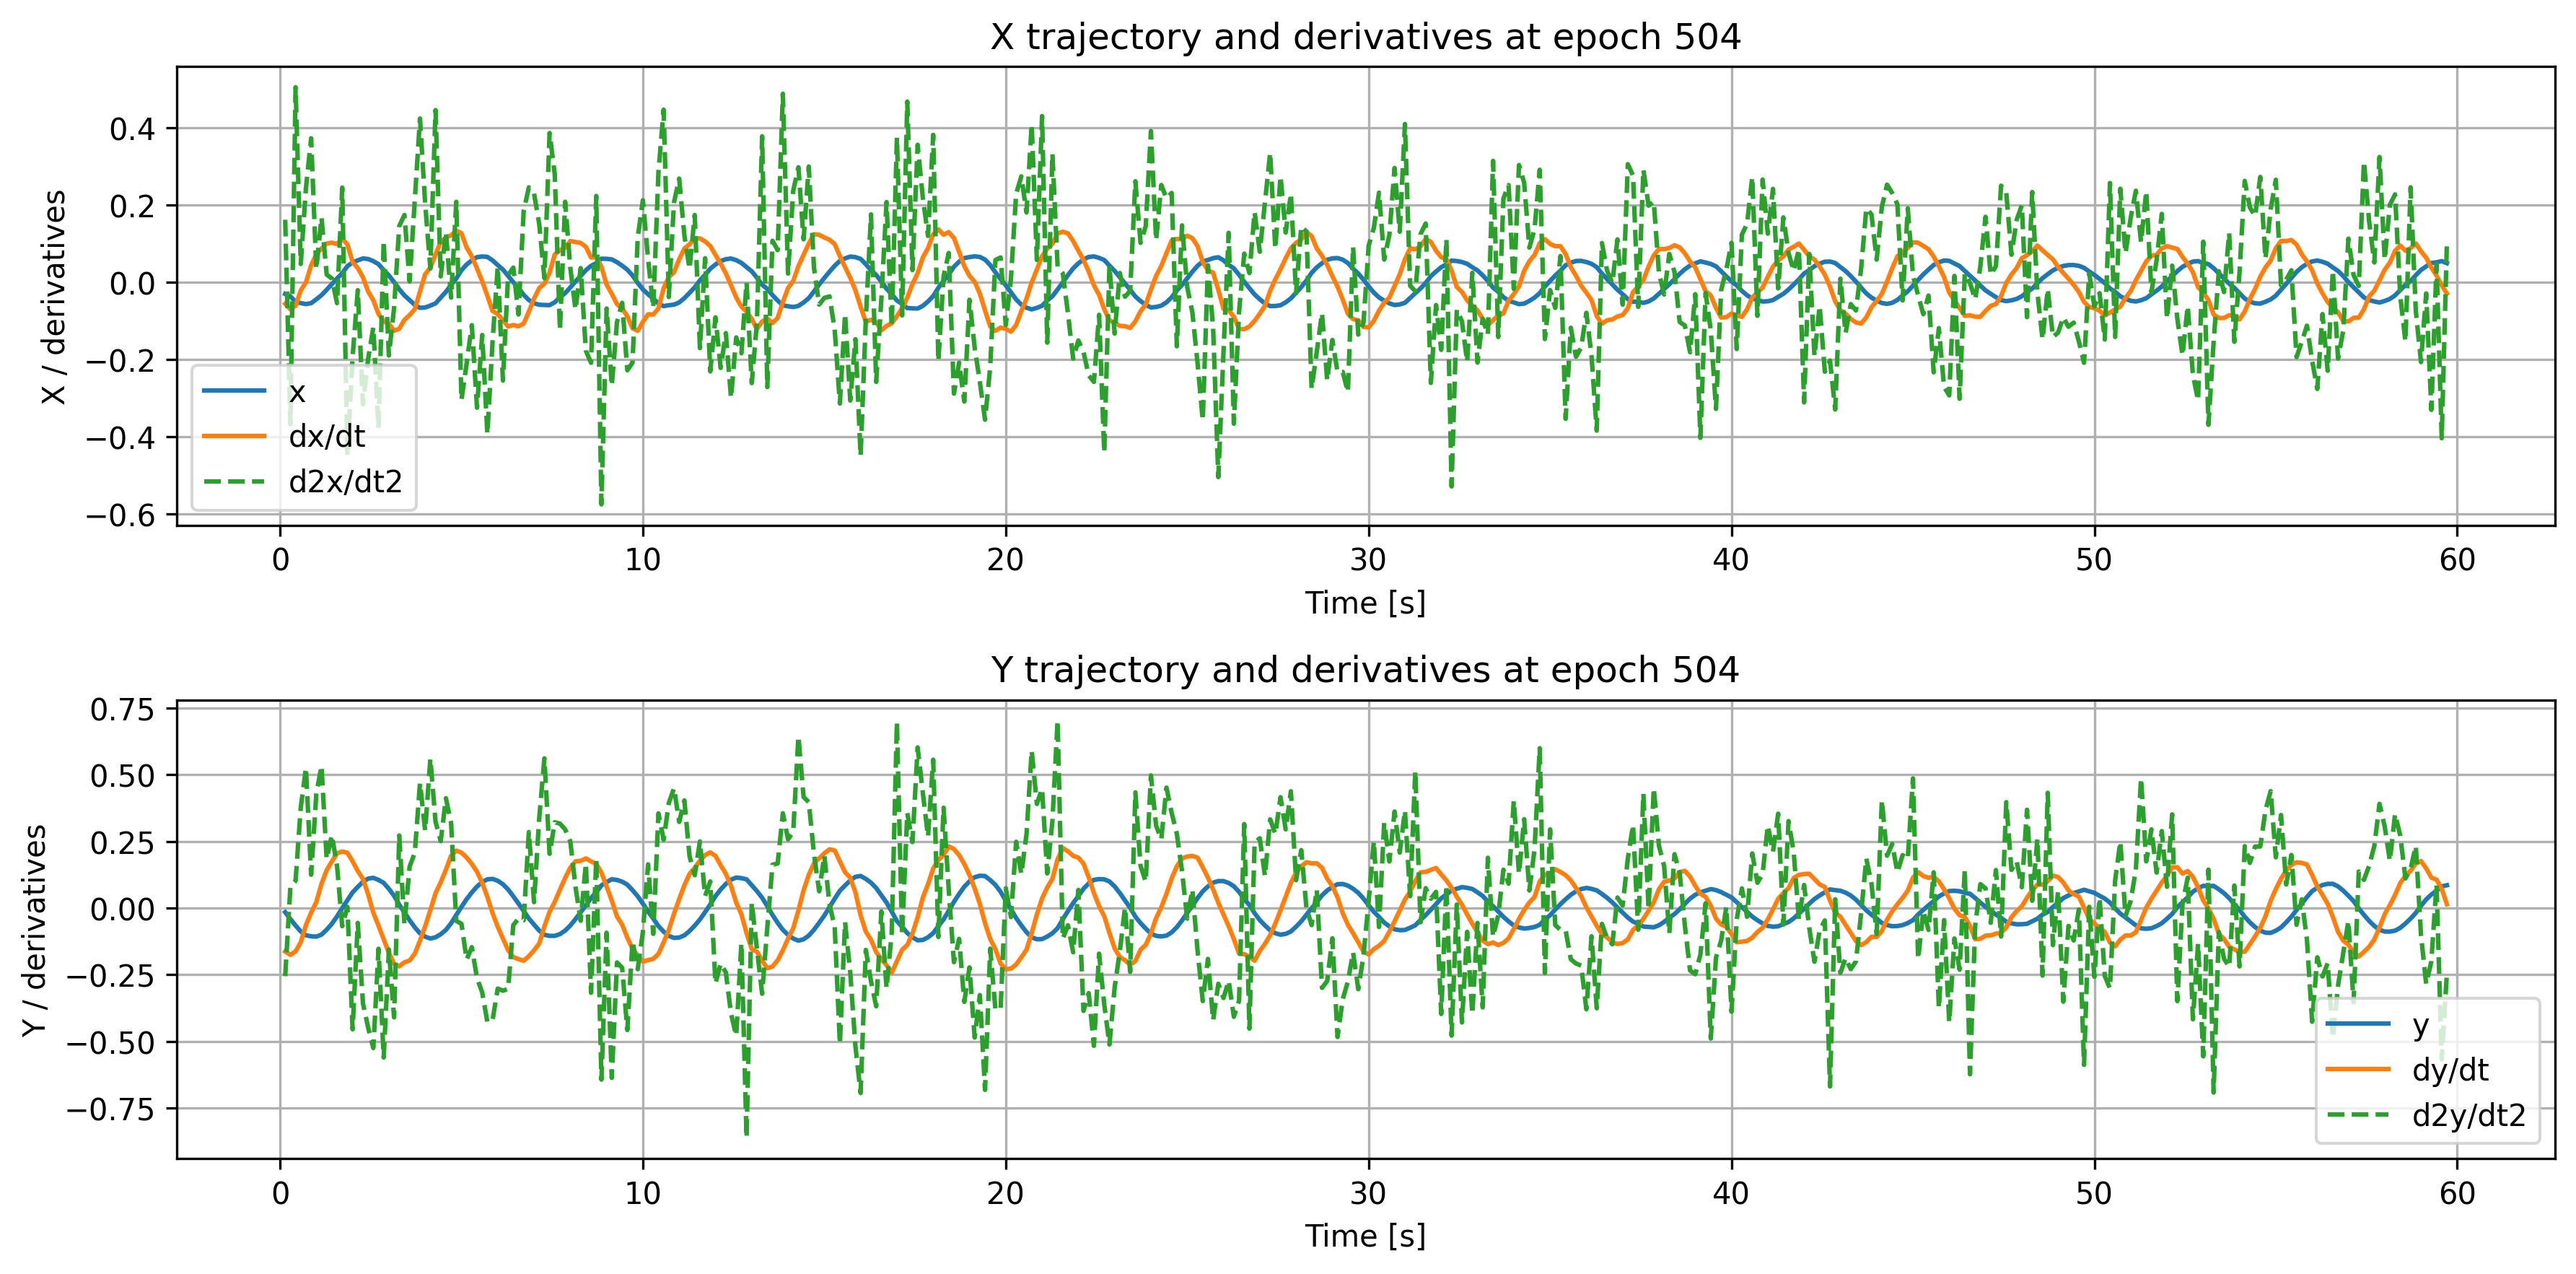

The file beside this chart, header and first rows:
time, x, dxdt, d2xdt2, y, dydt, d2ydt2
0.1429, -0.0306, -0.05594, 0.1617, -0.01543, -0.1628, -0.2553
0.2857, -0.03694, -0.07069, -0.3683, -0.0413, -0.1754, 0.07987
0.4286, -0.05079, -0.06092, 0.5051, -0.06553, -0.1624, 0.1023
0.5714, -0.05434, -0.02147, 0.04709, -0.08768, -0.1282, 0.3765
0.7143, -0.05693, -0.0006882, 0.2439, -0.1021, -0.06375, 0.5252
0.8571, -0.05454, 0.04336, 0.3728, -0.1059, -0.01732, 0.1248
1.0, -0.04454, 0.07237, 0.03341, -0.1071, 0.02213, 0.4275
1.143, -0.03386, 0.08672, 0.1675, -0.09957, 0.09072, 0.5329
1.286, -0.01976, 0.1001, 0.01954, -0.08118, 0.1419, 0.1838
1.429, -0.005266, 0.1022, 0.00956, -0.05903, 0.1746, 0.2733
1.571, 0.009426, 0.09896, -0.05429, -0.0313, 0.2054, 0.1581
1.714, 0.02301, 0.1126, 0.245, -0.0003456, 0.2118, -0.06798
1.857, 0.04159, 0.09792, -0.4502, 0.02922, 0.2073, 0.004429
2.0, 0.05099, 0.0519, -0.1942, 0.05888, 0.1751, -0.4545
2.143, 0.05642, 0.03654, -0.02088, 0.07926, 0.1387, -0.05576
2.286, 0.06143, 0.01241, -0.3169, 0.0985, 0.1092, -0.3574
2.429, 0.05997, -0.02442, -0.1987, 0.1105, 0.05165, -0.4479
2.571, 0.05445, -0.04696, -0.1169, 0.1133, -0.01781, -0.5245
2.714, 0.04655, -0.08244, -0.3798, 0.1054, -0.06617, -0.1526
2.857, 0.0309, -0.1019, 0.1067, 0.09435, -0.1171, -0.5601
3.0, 0.01742, -0.1079, -0.1902, 0.07191, -0.1682, -0.1555
3.143, 6.457721e-05, -0.1263, -0.06736, 0.0463, -0.2086, -0.4097
3.286, -0.01867, -0.1207, 0.1454, 0.01233, -0.2184, 0.2719
3.429, -0.03443, -0.09791, 0.1741, -0.0161, -0.2034, -0.06168
3.571, -0.04664, -0.08535, 0.001781, -0.04578, -0.1967, 0.1555
3.714, -0.05882, -0.06994, 0.214, -0.07229, -0.1708, 0.207
3.857, -0.06662, -0.02436, 0.4241, -0.09457, -0.1225, 0.4683
4.0, -0.06578, 0.02043, 0.203, -0.1073, -0.06836, 0.2903
4.143, -0.06079, 0.03746, 0.03544, -0.1141, -0.007634, 0.5598
4.286, -0.05507, 0.07185, 0.4459, -0.1095, 0.05547, 0.3236
4.429, -0.04026, 0.1048, 0.01497, -0.09826, 0.09649, 0.2507
4.571, -0.02514, 0.1151, 0.1296, -0.08192, 0.1438, 0.4117
4.714, -0.007377, 0.1215, -0.04001, -0.05717, 0.1959, 0.3183
4.857, 0.009571, 0.1335, 0.2082, -0.02593, 0.2152, -0.04831
5.0, 0.03077, 0.1266, -0.3055, 0.004323, 0.2076, -0.05901
5.143, 0.04573, 0.08966, -0.2109, 0.03337, 0.1896, -0.1931
5.286, 0.05638, 0.06663, -0.1115, 0.05848, 0.1653, -0.1466
5.429, 0.06477, 0.03541, -0.3256, 0.0806, 0.1361, -0.2628
5.571, 0.0665, 0.002369, -0.1371, 0.09736, 0.09473, -0.3159
5.714, 0.06544, -0.03554, -0.3937, 0.1077, 0.04166, -0.4271
5.857, 0.05635, -0.07469, -0.1543, 0.1093, -0.01884, -0.42
6.0, 0.0441, -0.08286, 0.03995, 0.1023, -0.07039, -0.3017
6.143, 0.03267, -0.09823, -0.2552, 0.08915, -0.1141, -0.3098
6.286, 0.01604, -0.1152, 0.01804, 0.06969, -0.1578, -0.3028
6.429, -0.0002301, -0.1112, 0.03766, 0.04405, -0.184, -0.06387
6.571, -0.01573, -0.1145, -0.0838, 0.01711, -0.1914, -0.03984
6.714, -0.03294, -0.1073, 0.1839, -0.01064, -0.1975, -0.04579
6.857, -0.0464, -0.07666, 0.2457, -0.03933, -0.1805, 0.2849
7.0, -0.05484, -0.04268, 0.23, -0.0622, -0.1585, 0.02219
7.143, -0.05859, -0.01548, 0.1507, -0.08462, -0.1329, 0.337
7.286, -0.05926, -0.003967, 0.0104, -0.1002, -0.06873, 0.561
7.429, -0.05972, 0.02439, 0.3866, -0.1043, -0.01414, 0.2033
7.571, -0.05229, 0.07196, 0.2793, -0.1042, 0.02336, 0.3217
7.714, -0.03916, 0.08301, -0.1245, -0.09758, 0.06893, 0.3162
7.857, -0.02858, 0.089, 0.2083, -0.08451, 0.1126, 0.2948
8.0, -0.01374, 0.1065, 0.03687, -0.06542, 0.1515, 0.2497
8.143, 0.001855, 0.1041, -0.07112, -0.04123, 0.1749, 0.07869
8.286, 0.016, 0.1016, 0.03646, -0.01544, 0.1772, -0.04762
8.429, 0.03088, 0.09148, -0.178, 0.009385, 0.1857, 0.1676
8.571, 0.04213, 0.06382, -0.2092, 0.03763, 0.175, -0.3176
... 358 more rows
